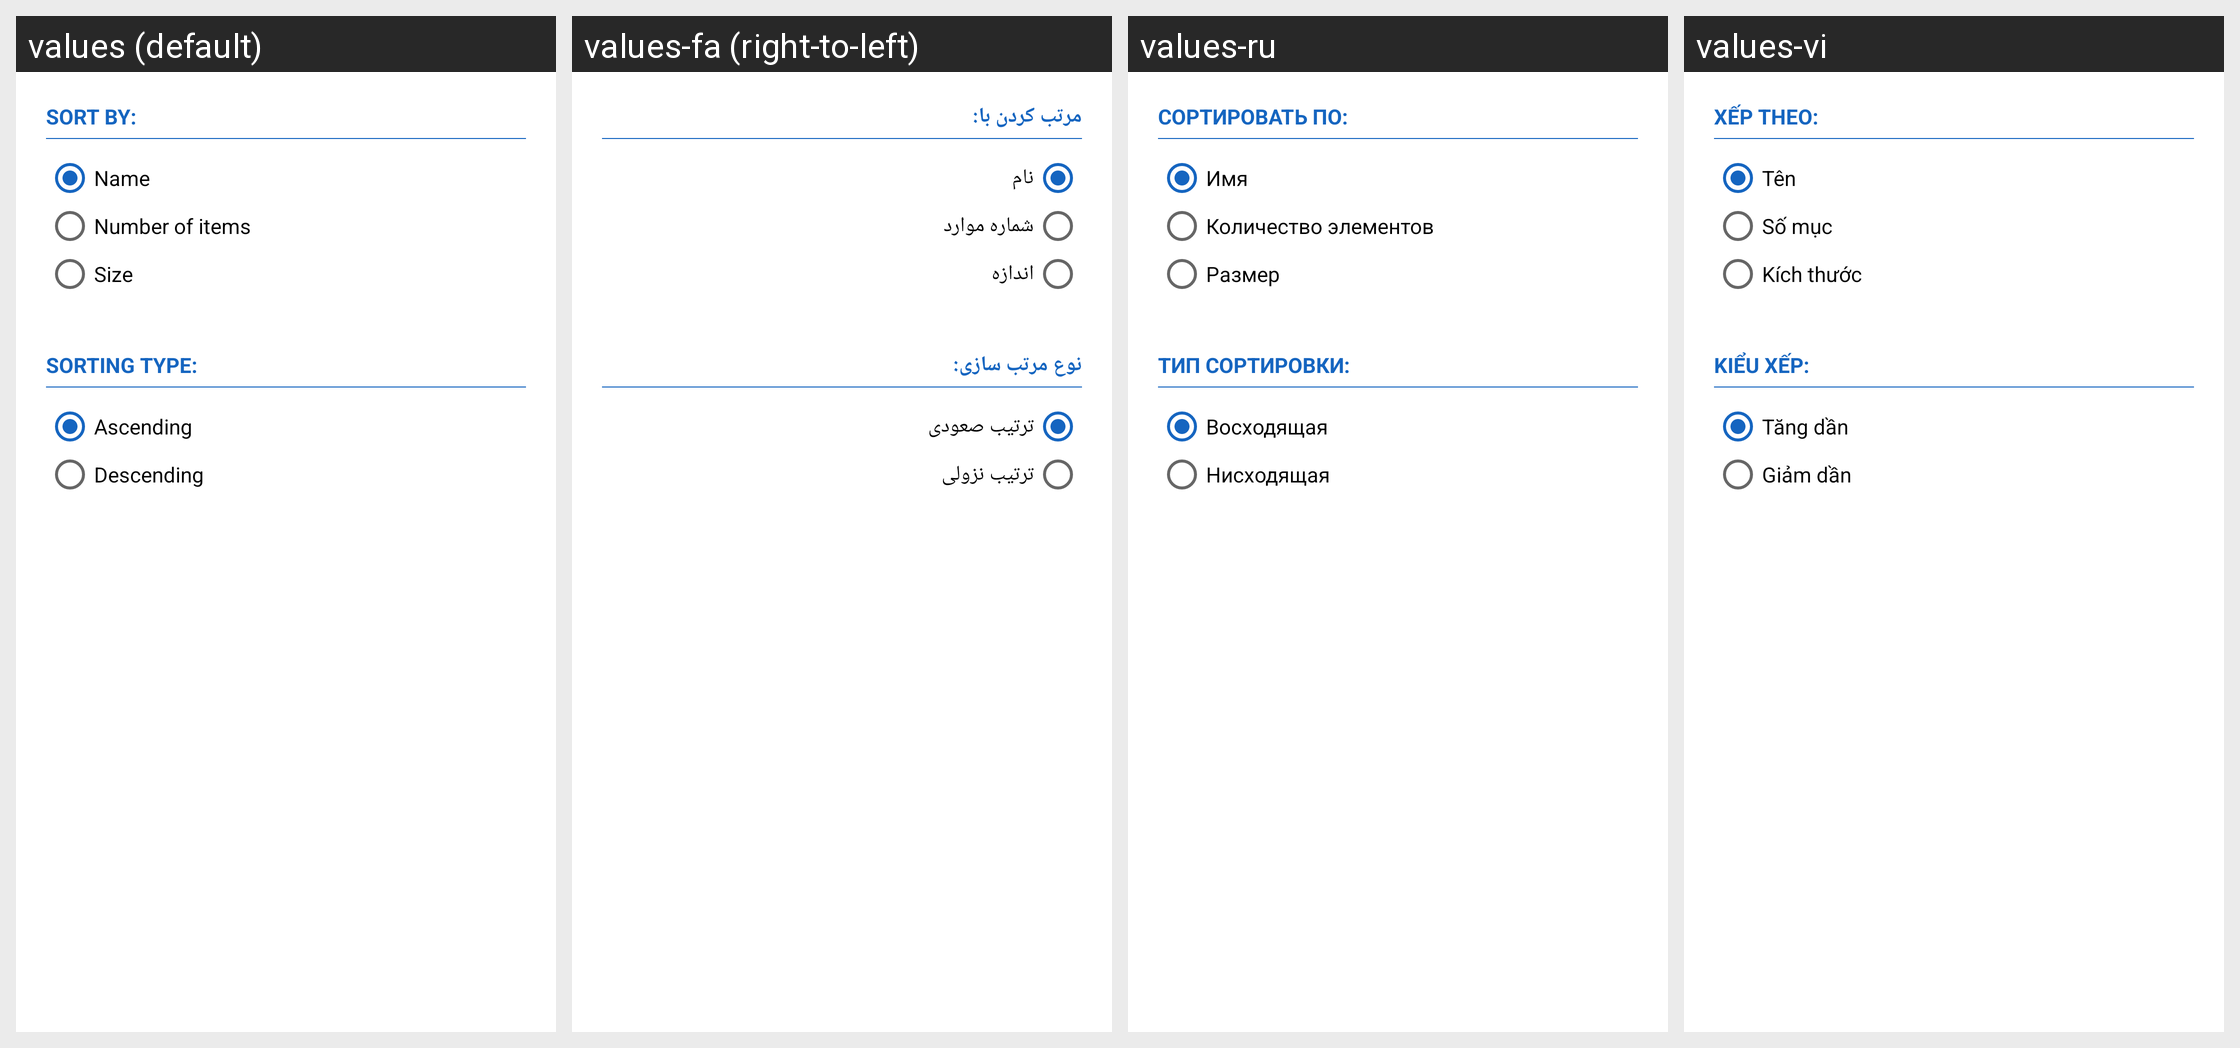

Here is an Android app screen in its default locale and in the app's own translations. Write out the translated-string differences for the strings that appear on this screen.
Android screen res/layout/dialog_ordina_gruppi_duplicati.xml rendered under 4 locales, left to right: values (default), values-fa (right-to-left), values-ru, values-vi. Device: Nexus 5 (rendered at 1080×1920; each locale shown at half size, 540×960, under a caption strip naming it); theme AppTheme.
Other locales in the repository, not shown: values-de, values-es, values-fr, values-in, values-it, values-ja, values-nl, values-pl, values-pt-rBR, values-pt-rPT, values-ro, values-sk, values-tr.
Strings drawn on this screen, with the default value and each locale's value (text and hints the layout hard-codes, and strings that could not be matched under every locale, appear in the picture but are not listed):

ordina_per
  values: Sort by:
  values-fa: مرتب کردن با:
  values-ru: Сортировать по:
  values-vi: Xếp theo:

ordina_per_nome
  values: Name
  values-fa: نام
  values-ru: Имя
  values-vi: Tên

ordina_per_elementi
  values: Number of items
  values-fa: شماره موارد
  values-ru: Количество элементов
  values-vi: Số mục

ordina_per_dimensione
  values: Size
  values-fa: اندازه
  values-ru: Размер
  values-vi: Kích thước

tipo_ordinamento
  values: Sorting type:
  values-fa: نوع مرتب سازی:
  values-ru: Тип сортировки:
  values-vi: Kiểu xếp:

ordinamento_crescente
  values: Ascending
  values-fa: ترتیب صعودی
  values-ru: Восходящая
  values-vi: Tăng dần

ordinamento_decrescente
  values: Descending
  values-fa: ترتیب نزولی
  values-ru: Нисходящая
  values-vi: Giảm dần
